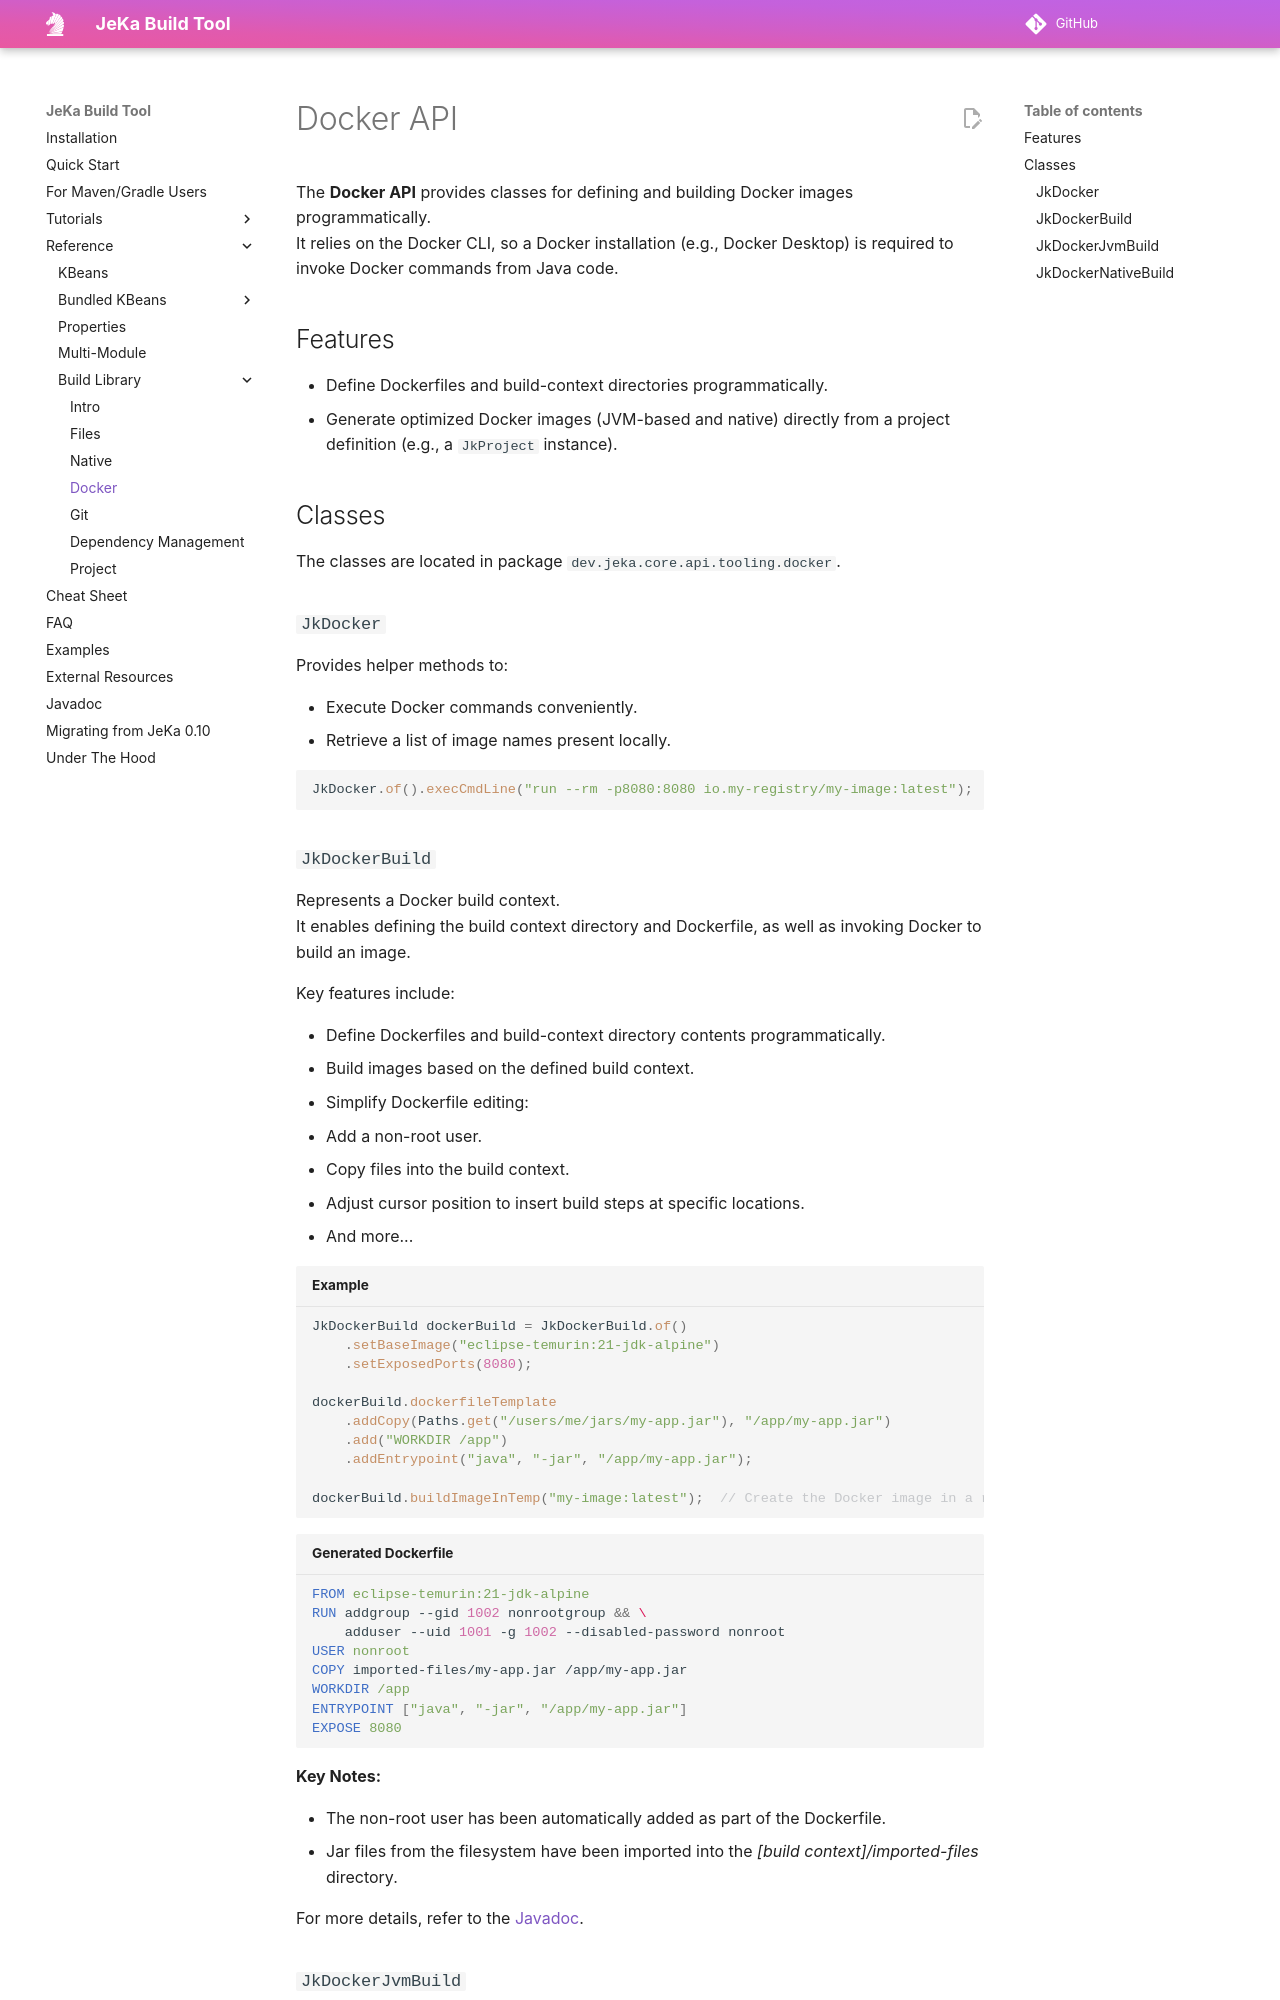

repository: jeka-dev/jeka · page: reference/api-docker/index.html · generator: mkdocs

# Docker API

The **Docker API** provides classes for defining and building Docker images programmatically.  
It relies on the Docker CLI, so a Docker installation (e.g., Docker Desktop) is required to invoke Docker commands from Java code.

## Features

- Define Dockerfiles and build-context directories programmatically.
- Generate optimized Docker images (JVM-based and native) directly from a project definition (e.g., a `JkProject` instance).

## Classes

The classes are located in package `dev.jeka.core.api.tooling.docker`.

### `JkDocker`

Provides helper methods to:

- Execute Docker commands conveniently.
- Retrieve a list of image names present locally.

```java
JkDocker.of().execCmdLine("run --rm -p8080:8080 io.my-registry/my-image:latest");
```

### `JkDockerBuild`

Represents a Docker build context.  
It enables defining the build context directory and Dockerfile, as well as invoking Docker to build an image.

Key features include:

- Define Dockerfiles and build-context directory contents programmatically.
- Build images based on the defined build context.
- Simplify Dockerfile editing:
  - Add a non-root user.
  - Copy files into the build context.
  - Adjust cursor position to insert build steps at specific locations.
  - And more...


```java title="Example"
JkDockerBuild dockerBuild = JkDockerBuild.of()
    .setBaseImage("eclipse-temurin:21-jdk-alpine")
    .setExposedPorts(8080);

dockerBuild.dockerfileTemplate
    .addCopy(Paths.get("/users/me/jars/my-app.jar"), "/app/my-app.jar")
    .add("WORKDIR /app")
    .addEntrypoint("java", "-jar", "/app/my-app.jar");

dockerBuild.buildImageInTemp("my-image:latest");  // Create the Docker image in a random temp dir
```

```dockerfile title="Generated Dockerfile"
FROM eclipse-temurin:21-jdk-alpine
RUN addgroup --gid 1002 nonrootgroup && \
    adduser --uid 1001 -g 1002 --disabled-password nonroot
USER nonroot
COPY imported-files/my-app.jar /app/my-app.jar
WORKDIR /app
ENTRYPOINT ["java", "-jar", "/app/my-app.jar"]
EXPOSE 8080
```

**Key Notes:**

- The non-root user has been automatically added as part of the Dockerfile.
- Jar files from the filesystem have been imported into the *[build context]/imported-files* directory.

For more details, refer to the [Javadoc](https://github.com/jeka-dev/jeka/blob/master/core/src/main/java/dev/jeka/core/api/tooling/docker/JkDockerBuild.java).
